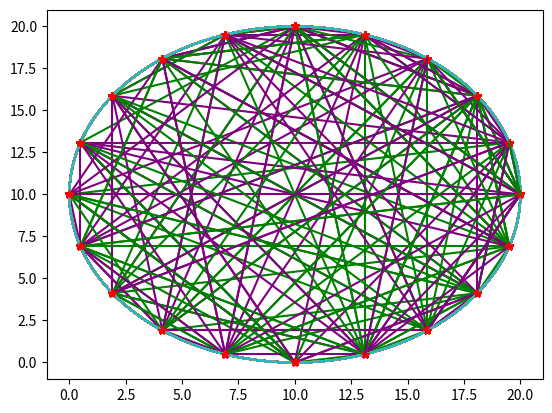

Here is the Python script that generated this plot:
"""
###############################################################################

 Import libraries

###############################################################################
"""
from __future__ import division
import pandas as pd
import numpy as np
import matplotlib.pyplot as plt
import math 
from random import randint


def islineintersect(line1, line2):
    i1 = [min(line1[0][0], line1[1][0]), max(line1[0][0], line1[1][0])]
    i2 = [min(line2[0][0], line2[1][0]), max(line2[0][0], line2[1][0])]
    ia = [max(i1[0], i2[0]), min(i1[1], i2[1])]
    if max(line1[0][0], line1[1][0]) < min(line2[0][0], line2[1][0]):
        return False
    m1 = (line1[1][1] - line1[0][1]) * 1. / (line1[1][0] - line1[0][0]) * 1.
    m2 = (line2[1][1] - line2[0][1]) * 1. / (line2[1][0] - line2[0][0]) * 1.
    if m1 == m2:
        return False
    b1 = line1[0][1] - m1 * line1[0][0]
    b2 = line2[0][1] - m2 * line2[0][0]
    x1 = (b2 - b1) / (m1 - m2)
    if (x1 < max(i1[0], i2[0])) or (x1 > min(i1[1], i2[1])):
        return False
    return True
    
print(2*math.pi/20.0)

a = np.arange(0,2*math.pi, .0001)
x = 10 + 10 * np.cos(a)
y = 10 + 10 * np.sin(a)

campers = np.arange(0,2*math.pi, 2*math.pi/20.0)
xc = 10 + 10 * np.cos(campers)
yc = 10 + 10 * np.sin(campers)


x_list = xc.tolist()
y_list = yc.tolist()

#print(len(x_list))

EOW = 0
monte = 100
for six in range(0,monte):
    Abe = randint(0, 19)
    Betty = randint(0, 19)
    while Abe == Betty:
        Betty = randint(0, 19)
    Candace = randint(0, 19)
    while ((Candace == Betty) or (Candace == Abe)):
        Candace = randint(0, 19)
    Dan = randint(0, 19)
    while ((Dan == Betty) or (Dan == Abe) or (Dan == Candace)):
       Dan = randint(0, 19)
            
    #print(Abe, Betty, Candace, Dan)
    
        
    plt.plot(x,y)
    plt.plot(xc,yc, '*', color='red')
    plt.plot([x_list[Abe],x_list[Candace]],[y_list[Abe],y_list[Candace]], color = 'purple')
    plt.plot([x_list[Betty],x_list[Dan]],[y_list[Betty],y_list[Dan]], color = 'green')
    plt.show()
    
    line1 = np.zeros((2,2))
    line2 = np.zeros((2,2))
    
    line1[0][0] = x_list[Abe]
    line1[1][0] = x_list[Candace]
    line1[0][1] = y_list[Abe]
    line1[1][1] = y_list[Candace]
    
    line2[0][0] = x_list[Betty]
    line2[1][0] = x_list[Dan]
    line2[0][1] = y_list[Betty]
    line2[1][1] = y_list[Dan]
    
    isinter = islineintersect(line1, line2)
    if isinter :
        print("End of World!")
        EOW = EOW + 1
        
print(EOW/monte)
    
